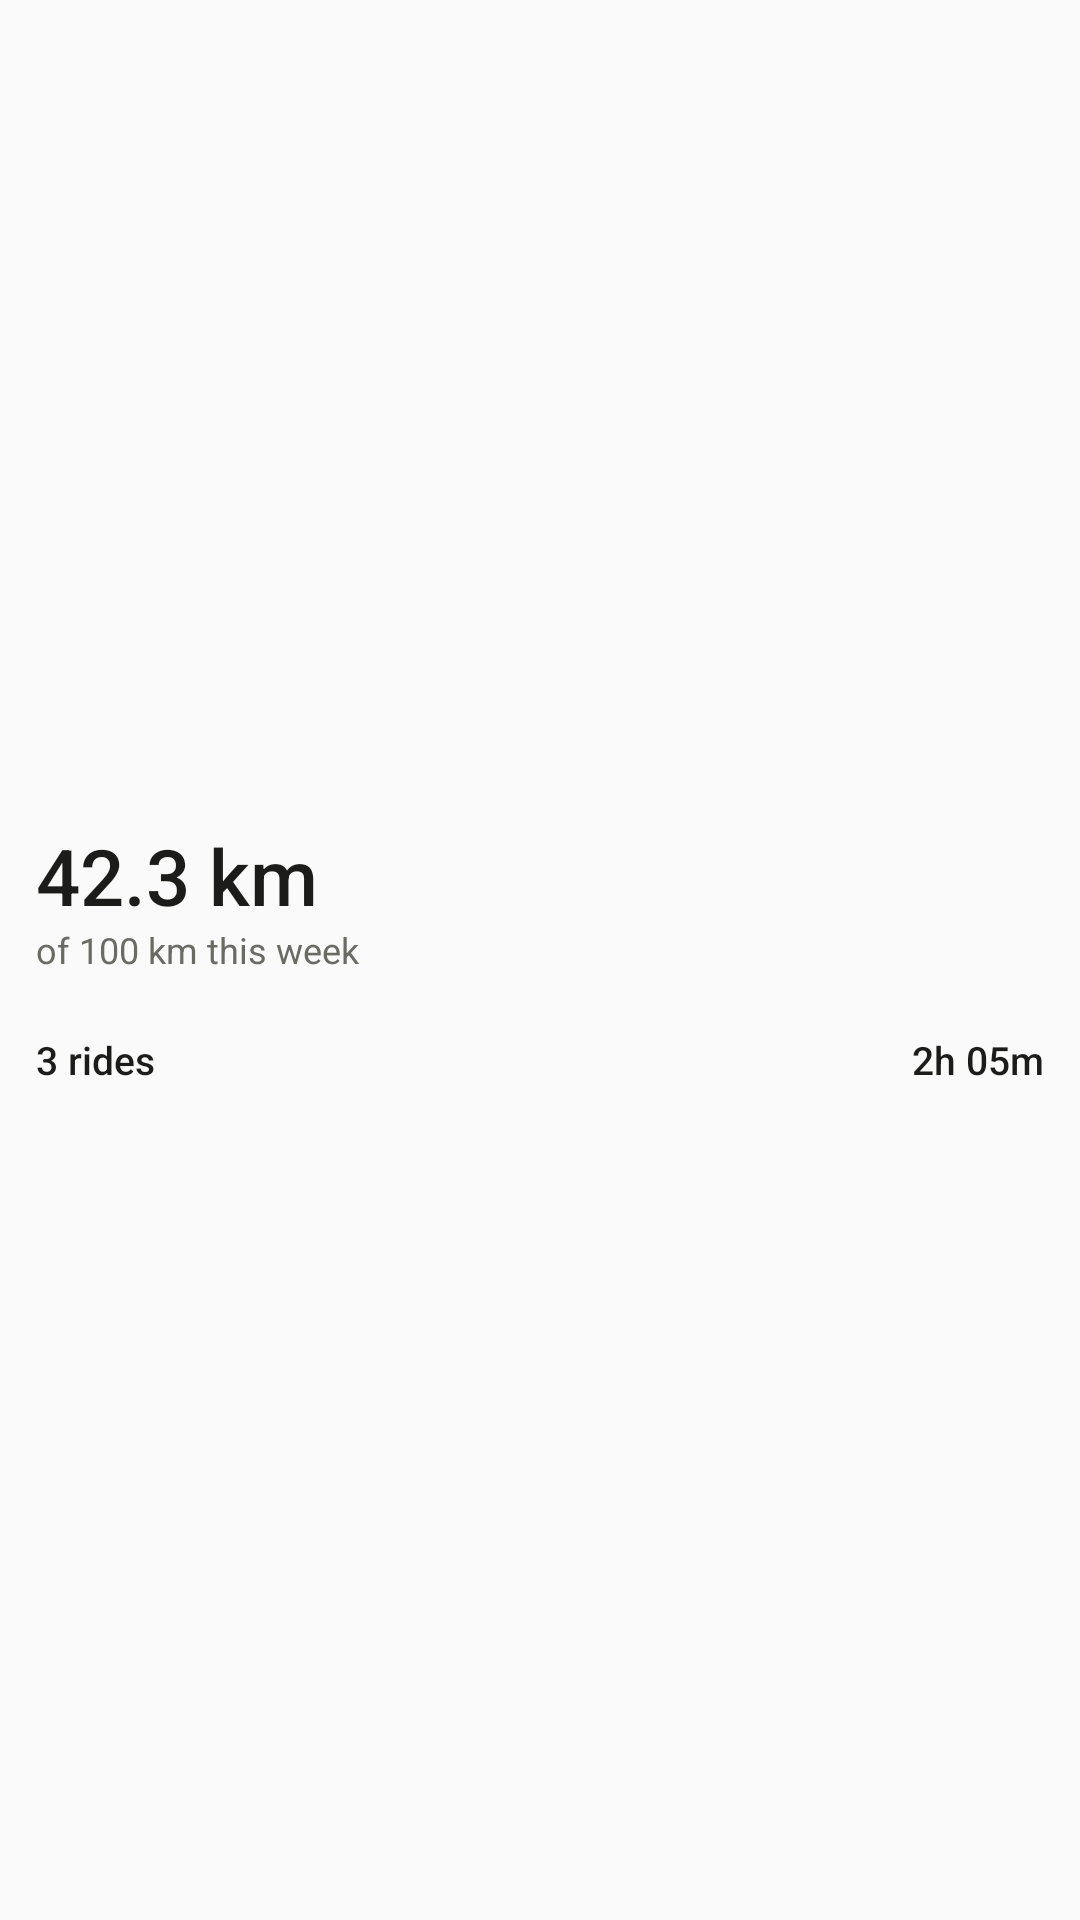

Layout XML and referenced resources for this Android screen:
<!-- AndroidManifest.xml: application theme Theme.Cycler -->
<!-- res/layout/widget_week.xml -->
<?xml version="1.0" encoding="utf-8"?>
<LinearLayout xmlns:android="http://schemas.android.com/apk/res/android"
    xmlns:tools="http://schemas.android.com/tools"
    android:id="@android:id/background"
    android:layout_width="match_parent"
    android:layout_height="match_parent"
    android:background="@drawable/widget_bg"
    android:gravity="center_vertical"
    android:orientation="vertical"
    android:padding="12dp">

    <TextView
        android:id="@+id/week_distance"
        android:layout_width="match_parent"
        android:layout_height="wrap_content"
        android:ellipsize="end"
        android:fontFamily="sans-serif-medium"
        android:includeFontPadding="false"
        android:singleLine="true"
        android:text="42.3 km"
        android:textColor="@color/widget_ink"
        android:textSize="26sp"
        tools:ignore="HardcodedText" />

    <TextView
        android:id="@+id/week_goal"
        android:layout_width="match_parent"
        android:layout_height="wrap_content"
        android:layout_marginTop="2dp"
        android:ellipsize="end"
        android:includeFontPadding="false"
        android:singleLine="true"
        android:text="of 100 km this week"
        android:textColor="@color/widget_muted"
        android:textSize="12sp"
        tools:ignore="HardcodedText" />

    <ProgressBar
        android:id="@+id/week_progress"
        style="?android:attr/progressBarStyleHorizontal"
        android:layout_width="match_parent"
        android:layout_height="6dp"
        android:layout_marginTop="8dp"
        android:layout_marginBottom="8dp"
        android:max="1000"
        android:progress="423"
        android:progressDrawable="@drawable/widget_progress" />

    <LinearLayout
        android:layout_width="match_parent"
        android:layout_height="wrap_content"
        android:orientation="horizontal">

        <TextView
            android:id="@+id/week_rides"
            android:layout_width="0dp"
            android:layout_height="wrap_content"
            android:layout_weight="1"
            android:ellipsize="end"
            android:fontFamily="sans-serif-medium"
            android:includeFontPadding="false"
            android:singleLine="true"
            android:text="3 rides"
            android:textColor="@color/widget_ink"
            android:textSize="13sp"
            tools:ignore="HardcodedText" />

        <TextView
            android:id="@+id/week_time"
            android:layout_width="wrap_content"
            android:layout_height="wrap_content"
            android:ellipsize="end"
            android:fontFamily="sans-serif-medium"
            android:includeFontPadding="false"
            android:singleLine="true"
            android:text="2h 05m"
            android:textColor="@color/widget_ink"
            android:textSize="13sp"
            tools:ignore="HardcodedText" />
    </LinearLayout>
</LinearLayout>
<!-- resources referenced by this layout -->
<resources>
  <color name="widget_ink">#1C1C1A</color>
  <color name="widget_muted">#6B6B66</color>
  <style name="Theme.Cycler" parent="android:Theme.Material.Light.NoActionBar" />
</resources>
